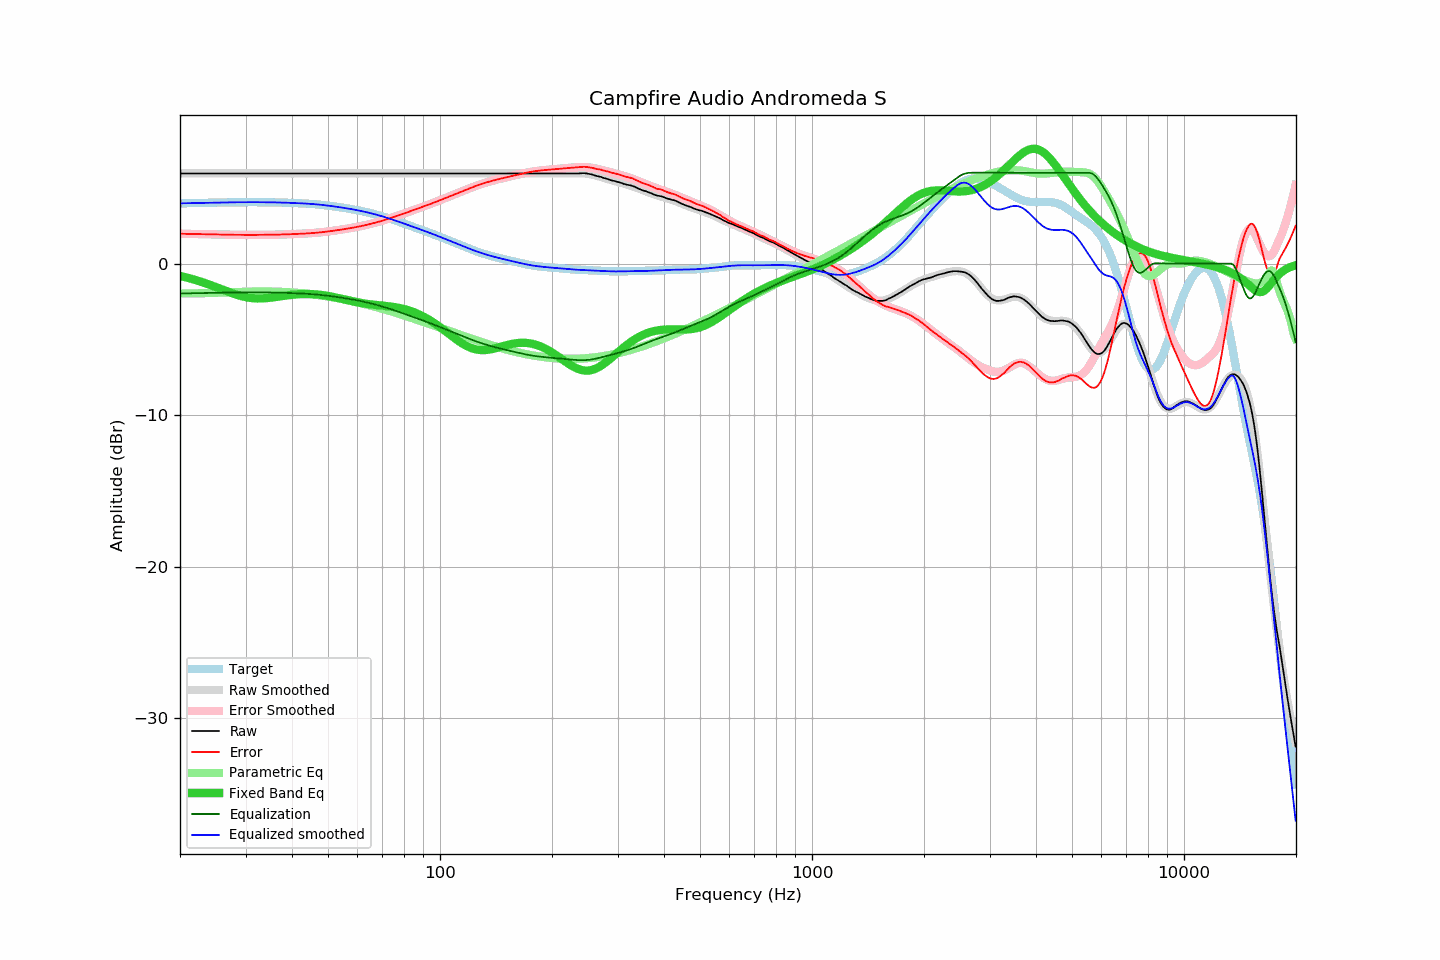

The file beside this chart, header and first rows:
frequency, raw, error, smoothed, error_smoothed, equalization, parametric_eq, equalized_raw, equalized_smoothed, target
20.00, 5.95, 1.97, 5.95, 1.97, -1.97, -0.81, 3.98, 3.98, 3.98
20.20, 5.95, 1.97, 5.95, 1.97, -1.97, -0.84, 3.98, 3.98, 3.98
20.40, 5.95, 1.97, 5.95, 1.97, -1.97, -0.86, 3.98, 3.98, 3.98
20.61, 5.95, 1.97, 5.95, 1.97, -1.97, -0.89, 3.98, 3.98, 3.98
20.81, 5.95, 1.96, 5.95, 1.96, -1.96, -0.92, 3.99, 3.99, 3.99
21.02, 5.95, 1.96, 5.95, 1.96, -1.96, -0.94, 3.99, 3.99, 3.99
21.23, 5.95, 1.96, 5.95, 1.96, -1.96, -0.97, 3.99, 3.99, 3.99
21.44, 5.95, 1.96, 5.95, 1.96, -1.96, -1.00, 3.99, 3.99, 3.99
21.66, 5.95, 1.95, 5.95, 1.95, -1.95, -1.03, 3.99, 3.99, 4.00
21.87, 5.95, 1.95, 5.95, 1.95, -1.95, -1.06, 4.00, 4.00, 4.00
22.09, 5.95, 1.95, 5.95, 1.95, -1.95, -1.09, 4.00, 4.00, 4.00
22.31, 5.95, 1.95, 5.95, 1.95, -1.95, -1.13, 4.00, 4.00, 4.00
22.54, 5.95, 1.95, 5.95, 1.95, -1.95, -1.16, 4.00, 4.00, 4.00
22.76, 5.95, 1.94, 5.95, 1.94, -1.94, -1.19, 4.01, 4.01, 4.01
22.99, 5.95, 1.94, 5.95, 1.94, -1.94, -1.23, 4.01, 4.01, 4.01
23.22, 5.95, 1.94, 5.95, 1.94, -1.94, -1.26, 4.01, 4.01, 4.01
23.45, 5.95, 1.94, 5.95, 1.94, -1.94, -1.30, 4.01, 4.01, 4.01
23.69, 5.95, 1.94, 5.95, 1.94, -1.94, -1.34, 4.01, 4.01, 4.01
23.92, 5.95, 1.93, 5.95, 1.93, -1.93, -1.38, 4.02, 4.02, 4.02
24.16, 5.95, 1.93, 5.95, 1.93, -1.93, -1.41, 4.02, 4.02, 4.02
24.40, 5.95, 1.93, 5.95, 1.93, -1.93, -1.45, 4.02, 4.02, 4.02
24.65, 5.95, 1.93, 5.95, 1.93, -1.93, -1.49, 4.02, 4.02, 4.02
24.89, 5.95, 1.92, 5.95, 1.92, -1.92, -1.53, 4.03, 4.03, 4.03
25.14, 5.95, 1.92, 5.95, 1.92, -1.92, -1.57, 4.03, 4.03, 4.03
25.39, 5.95, 1.92, 5.95, 1.92, -1.92, -1.62, 4.03, 4.03, 4.03
25.65, 5.95, 1.92, 5.95, 1.92, -1.92, -1.66, 4.03, 4.03, 4.03
25.91, 5.95, 1.92, 5.95, 1.92, -1.92, -1.70, 4.03, 4.03, 4.03
26.16, 5.95, 1.91, 5.95, 1.91, -1.91, -1.74, 4.04, 4.04, 4.04
26.43, 5.95, 1.91, 5.95, 1.91, -1.91, -1.78, 4.04, 4.04, 4.04
26.69, 5.95, 1.91, 5.95, 1.91, -1.91, -1.82, 4.04, 4.04, 4.04
26.96, 5.95, 1.91, 5.95, 1.91, -1.91, -1.86, 4.04, 4.04, 4.04
27.23, 5.95, 1.91, 5.95, 1.91, -1.91, -1.90, 4.04, 4.04, 4.04
27.50, 5.95, 1.90, 5.95, 1.90, -1.90, -1.94, 4.04, 4.04, 4.05
27.77, 5.95, 1.90, 5.95, 1.90, -1.90, -1.98, 4.05, 4.05, 4.05
28.05, 5.95, 1.90, 5.95, 1.90, -1.90, -2.01, 4.05, 4.05, 4.05
28.33, 5.95, 1.90, 5.95, 1.90, -1.90, -2.05, 4.05, 4.05, 4.05
28.62, 5.95, 1.90, 5.95, 1.90, -1.90, -2.08, 4.05, 4.05, 4.05
28.90, 5.95, 1.90, 5.95, 1.90, -1.90, -2.11, 4.05, 4.05, 4.05
29.19, 5.95, 1.90, 5.95, 1.90, -1.90, -2.14, 4.05, 4.05, 4.05
29.48, 5.95, 1.90, 5.95, 1.90, -1.90, -2.17, 4.05, 4.05, 4.05
29.78, 5.95, 1.90, 5.95, 1.90, -1.90, -2.19, 4.05, 4.05, 4.05
30.08, 5.95, 1.89, 5.95, 1.90, -1.90, -2.21, 4.05, 4.05, 4.05
30.38, 5.95, 1.89, 5.95, 1.90, -1.90, -2.23, 4.05, 4.05, 4.05
30.68, 5.95, 1.89, 5.95, 1.89, -1.89, -2.25, 4.05, 4.05, 4.05
30.99, 5.95, 1.89, 5.95, 1.89, -1.89, -2.27, 4.05, 4.05, 4.05
31.30, 5.95, 1.89, 5.95, 1.89, -1.89, -2.28, 4.05, 4.05, 4.05
31.61, 5.95, 1.90, 5.95, 1.89, -1.89, -2.29, 4.05, 4.05, 4.05
31.93, 5.95, 1.90, 5.95, 1.90, -1.90, -2.30, 4.05, 4.05, 4.05
32.24, 5.95, 1.90, 5.95, 1.90, -1.90, -2.30, 4.05, 4.05, 4.05
32.57, 5.95, 1.90, 5.95, 1.90, -1.90, -2.30, 4.05, 4.05, 4.05
32.89, 5.95, 1.90, 5.95, 1.90, -1.90, -2.30, 4.05, 4.05, 4.05
33.22, 5.95, 1.90, 5.95, 1.90, -1.90, -2.30, 4.05, 4.05, 4.05
33.55, 5.95, 1.90, 5.95, 1.90, -1.90, -2.29, 4.05, 4.05, 4.05
33.89, 5.95, 1.90, 5.95, 1.90, -1.90, -2.28, 4.05, 4.05, 4.05
34.23, 5.95, 1.90, 5.95, 1.90, -1.90, -2.28, 4.05, 4.05, 4.05
34.57, 5.95, 1.90, 5.95, 1.90, -1.90, -2.27, 4.05, 4.05, 4.05
34.92, 5.95, 1.90, 5.95, 1.90, -1.90, -2.25, 4.05, 4.05, 4.05
35.27, 5.95, 1.91, 5.95, 1.91, -1.91, -2.24, 4.04, 4.04, 4.04
35.62, 5.95, 1.91, 5.95, 1.91, -1.91, -2.23, 4.04, 4.04, 4.04
35.97, 5.95, 1.91, 5.95, 1.91, -1.91, -2.21, 4.04, 4.04, 4.04
... 635 more rows
